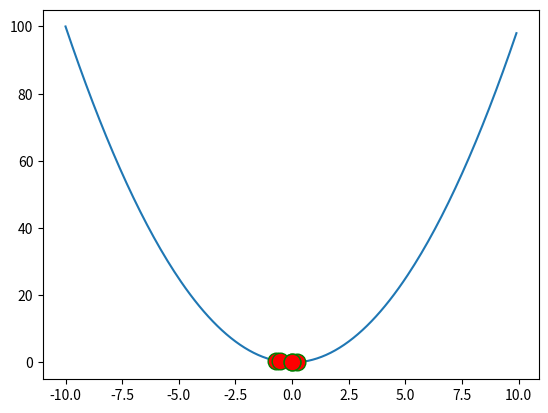

This chart was generated by the following Python code:
from numpy import asarray
from numpy.random import randn
from numpy.random import rand
from numpy.random import seed
from numpy import arange
from matplotlib import pyplot as plt
import math
# def Temp(iteration):
#     return 20*(0.9**iteration)


# def simulated_Anneling(Array):
#     index=np.random.randint(1,99)
#     i=0
#     opt=5
#     while Temp(i)>0.001:
#         print(index,Array[index])
#         if index<4 or index>95:
#             index=int(len(Array))//2
            
#         if Array[opt]<Array[index]:
#             opt=index
            
#         j=np.random.randint(-4,4)
#         if Array[index]<Array[index+1]:
#             index+=1
#         elif Array[index]<Array[index-1]:
#             index-=1
#         elif math.exp(-1*abs(Array[index+j]-Array[index+j])/Temp(i))>np.random.rand():
#             index+=j
#         i+=1
#     return opt


# A=np.random.randn(100)*100+1
# plt.plot(A)
# print(A[simulated_Anneling(A)])
def objective(x):
	return x[0]**2.0

# simulated annealing algorithm
def simulated_annealing(bounds, n_iterations, step_size, temp):
    X=[]
    Y=[]
    best = bounds[:, 0] + rand(len(bounds)) * (bounds[:, 1] - bounds[:, 0])
    best_eval = objective(best)
    curr, curr_eval = best, best_eval
	
    for i in range(n_iterations):
        candidate = curr + randn(len(bounds)) * step_size
        candidate_eval = objective(candidate)
        if candidate_eval < best_eval:
            best, best_eval = candidate, candidate_eval
            X.append(best)
            Y.append(best_eval)
            print('>%d f(%s) = %.5f' % (i, best, best_eval))
		
        diff = candidate_eval - curr_eval
        t = temp / float(i + 1)
        metropolis = math.exp(-diff / t)
        #print("candidate {} {},\nCur {} {} ,\nt met {} {}".format(candidate, candidate_eval,curr, curr_eval,t,metropolis))
        if diff < 0 or rand() < metropolis:
            curr, curr_eval = candidate, candidate_eval
        #input()
    return [X,Y,best, best_eval]



#seed(5)
X,Y,best, score = simulated_annealing(asarray([[-5.0, 5.0]]), 100,1,10)
print('Done!')
print('f(%s) = %f' % (best, score))
fig, ax = plt.subplots()
inputs = arange(-10.0, 10.0, 0.1)
ax.plot(inputs,  [objective([x]) for x in inputs])
plt.plot(X, Y, color='green', linestyle='dashed', linewidth = 3,
         marker='o', markerfacecolor='red', markersize=12)

plt.show()
